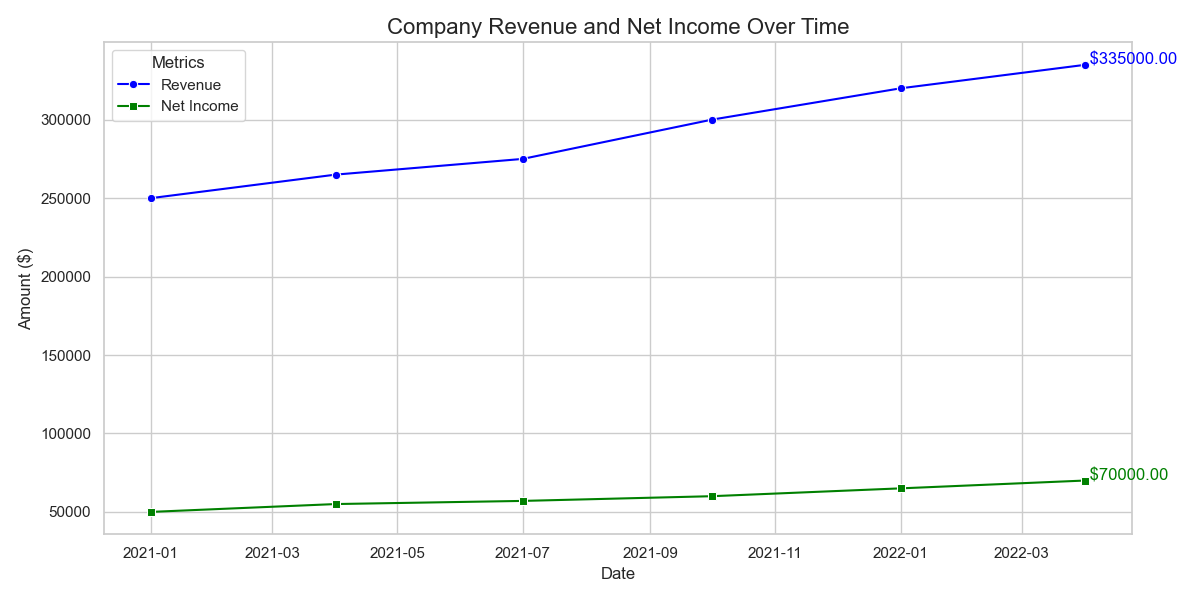

Data behind this chart, as committed beside it:
Date, Revenue, Net_Income
2021-01-01, 250000, 50000
2021-04-01, 265000, 55000
2021-07-01, 275000, 57000
2021-10-01, 300000, 60000
2022-01-01, 320000, 65000
2022-04-01, 335000, 70000
